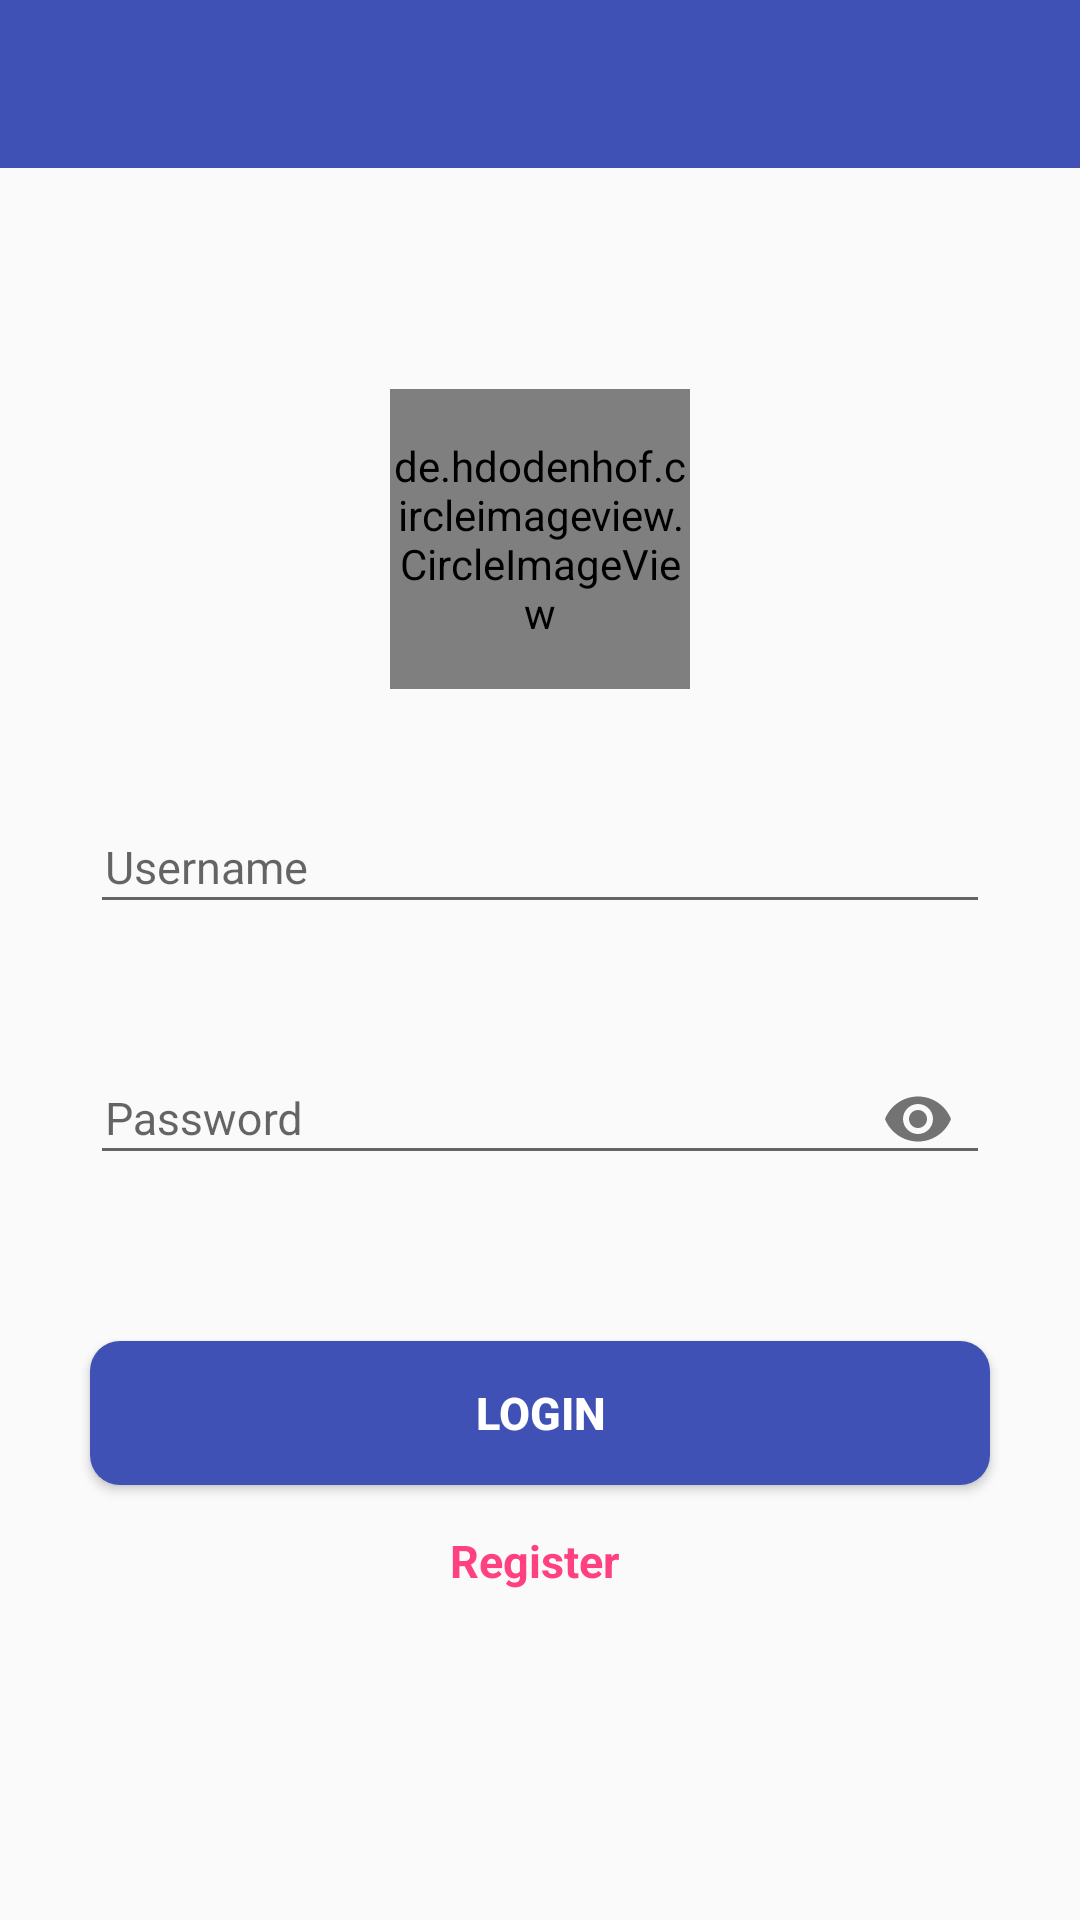

The Android layout XML behind this screen, and the referenced resources:
<!-- AndroidManifest.xml: activity theme AppTheme.NoActionBar -->
<!-- res/layout/activity_login.xml -->
<?xml version="1.0" encoding="utf-8"?>
<RelativeLayout
    xmlns:android="http://schemas.android.com/apk/res/android"
    xmlns:app="http://schemas.android.com/apk/res-auto"
    xmlns:tools="http://schemas.android.com/tools"
    android:layout_width="match_parent"
    android:layout_height="match_parent"
    android:windowSoftInputMode="stateAlwaysHidden"
    tools:context="com.junaid.demotestmma.activity.LoginActivity">

    <android.support.design.widget.AppBarLayout
        android:id="@+id/toolbarH"
        android:layout_width="match_parent"
        android:layout_height="wrap_content"
        android:theme="@style/AppTheme.AppBarOverlay">

        <android.support.v7.widget.Toolbar
            android:id="@+id/toolbar"
            android:layout_width="match_parent"
            android:layout_height="?attr/actionBarSize"
            android:background="?attr/colorPrimary"
            app:popupTheme="@style/AppTheme.PopupOverlay" />

    </android.support.design.widget.AppBarLayout>

    

    <LinearLayout
        android:layout_width="match_parent"
        android:layout_height="wrap_content"
        android:orientation="vertical"
        android:layout_centerHorizontal="true"
        android:layout_centerVertical="true"
        android:gravity="center"
        android:layout_marginTop="@dimen/margin_30"
        >

        <de.hdodenhof.circleimageview.CircleImageView
            xmlns:app="http://schemas.android.com/apk/res-auto"
            android:id="@+id/imageView"
            android:layout_width="100dp"
            android:layout_height="100dp"
            android:src="@mipmap/ic_launcher_round"
            android:layout_marginTop="@dimen/margin_30"
            app:civ_border_width="2dp"
            app:civ_border_color="#635f5f"
            />

        
        <LinearLayout
            android:id="@+id/relative1"
            android:layout_width="match_parent"
            android:layout_height="wrap_content"
            android:paddingLeft="@dimen/margin_30"
            android:paddingRight="@dimen/margin_30"
            android:layout_marginTop="@dimen/margin_30"
            android:orientation="vertical"
            >
            
            <android.support.design.widget.TextInputLayout
                android:layout_width="match_parent"
                android:layout_height="wrap_content"
                android:layout_marginBottom="@dimen/margin_30"
                >
                <android.support.design.widget.TextInputEditText
                    android:id="@+id/edtUserName"
                    style="@style/EditText1"
                    android:paddingLeft="@dimen/margin_5"
                    android:inputType="text|textEmailAddress"
                    android:hint="@string/username"
                    />
            </android.support.design.widget.TextInputLayout>



            
            <android.support.design.widget.TextInputLayout
                android:layout_width="match_parent"
                android:layout_height="wrap_content"
                app:passwordToggleEnabled="true"
                android:layout_marginBottom="@dimen/margin_20"
                >
                <android.support.design.widget.TextInputEditText
                    android:id="@+id/edtPassword"
                    style="@style/EditText1"
                    android:paddingLeft="@dimen/margin_5"
                    android:inputType="textPassword"
                    android:hint="@string/password" />
            </android.support.design.widget.TextInputLayout>

        </LinearLayout>



        
        <Button
            android:layout_width="match_parent"
            android:layout_height="wrap_content"
            android:id="@+id/btnLogin"
            style="@style/Button1"
            android:layout_marginRight="@dimen/margin_30"
            android:layout_marginLeft="@dimen/margin_30"
            android:layout_marginTop="@dimen/margin_30"
            android:background="@drawable/round_corners2_1"
            android:textColor="@color/white"
            android:layout_gravity="center"
            android:text="@string/login"
            />

        <TextView
            android:id="@+id/tvRegister"
            style="@style/EditText1"
            android:textStyle="bold"
            android:textColor="@color/colorAccent"
            android:gravity="center"
            android:padding="@dimen/margin_10"
            android:layout_marginRight="@dimen/margin_12"
            android:layout_marginTop="@dimen/margin_5"
            android:layout_marginLeft="@dimen/margin_10"
            android:text="@string/user_register"/>

    </LinearLayout>






</RelativeLayout>
<!-- resources referenced by this layout -->
<resources>
  <color name="colorAccent">#FF4081</color>
  <color name="white">#FFFFFF</color>
  <dimen name="margin_10">10dp</dimen>
  <dimen name="margin_12">12dp</dimen>
  <dimen name="margin_20">20dp</dimen>
  <dimen name="margin_30">30dp</dimen>
  <dimen name="margin_5">5dp</dimen>
  <!-- drawable round_corners2_1 (drawable) -->
  <?xml version="1.0" encoding="utf-8"?>
  <shape xmlns:android="http://schemas.android.com/apk/res/android"
      android:shape="rectangle"
      android:padding="10dp">
      <solid android:color="@color/colorPrimary"/>
      <corners android:radius="10dp"/>
  </shape>
  <!-- mipmap ic_launcher_round: png bitmap (mipmap-hdpi, 6296 bytes) -->
  <string name="login">Login </string>
  <string name="password">Password</string>
  <string name="user_register">Register</string>
  <string name="username">Username</string>
  <style name="AppTheme.AppBarOverlay" parent="ThemeOverlay.AppCompat.Dark.ActionBar" />
  <style name="AppTheme.PopupOverlay" parent="ThemeOverlay.AppCompat.Light" />
  <style name="Button1">
          <item name="android:gravity">center</item>
          <item name="android:paddingLeft">@dimen/margin_15</item>
          <item name="android:paddingRight">@dimen/margin_15</item>
          <item name="android:textSize">@dimen/text_size_15</item>
          <item name="android:textAllCaps">true</item>
          <item name="android:textStyle">bold</item>
      </style>
  <style name="EditText1">
          <item name="android:layout_width">match_parent</item>
          <item name="android:layout_height">wrap_content</item>
          <item name="android:minHeight">36dp</item>
          <item name="android:gravity">left</item>
          <item name="android:textSize">@dimen/text_size_15</item>
      </style>
  <style name="AppTheme.NoActionBar">
          <item name="windowActionBar">false</item>
          <item name="windowNoTitle">true</item>
      </style>
  <color name="colorPrimary">#3F51B5</color>
  <dimen name="margin_15">15dp</dimen>
  <dimen name="text_size_15">15sp</dimen>
</resources>
